Dataset: weather_competition-v2 (GitHub, Aloha862/weather_competition-v2). Classes: cloudy, rainy, snowy, sunny.

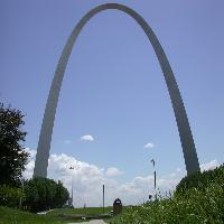
Label: sunny

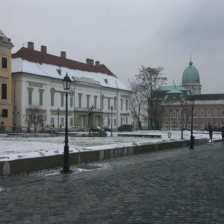
Label: snowy

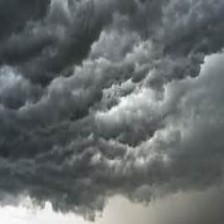
Label: cloudy

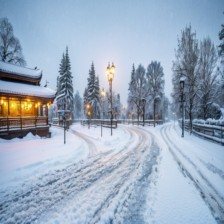
Label: snowy
